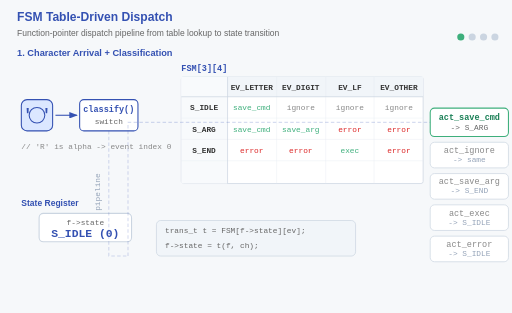
t = 0.00 s
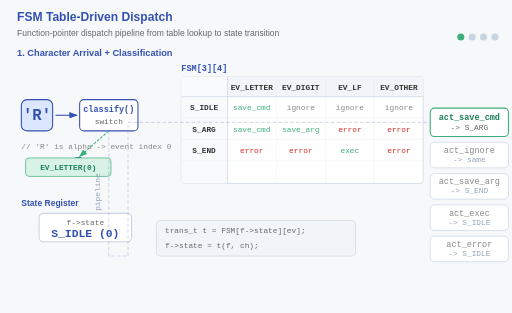
t = 2.00 s
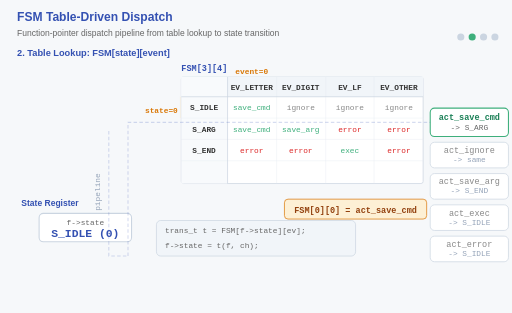
t = 4.00 s
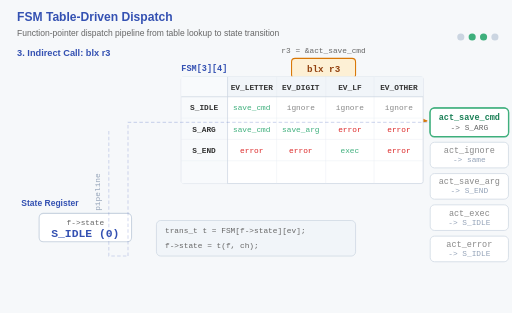
t = 6.00 s
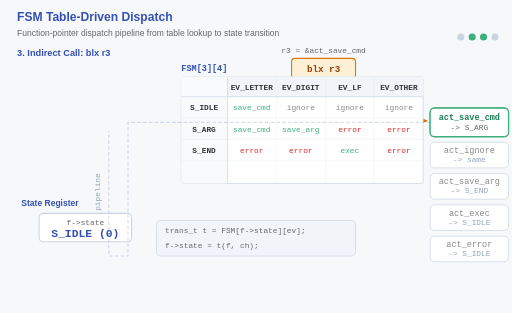
t = 8.03 s
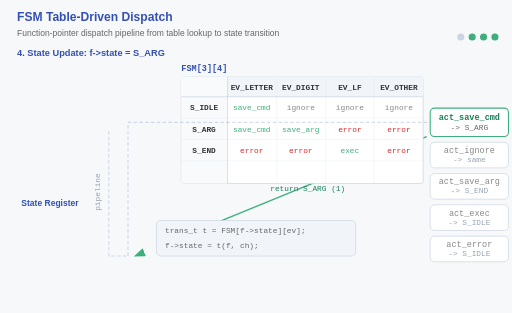
t = 10.00 s

The animated SVG that drew these frames (rendered in a browser with its animation timeline set to each time). Animation: 24 SMIL elements (animate=6,animateMotion=1,set=17); frames cover the first 10.00 s, repeats indefinitely.

<svg xmlns="http://www.w3.org/2000/svg" viewBox="0 0 720 440">
  <title>FSM Table-Driven Dispatch via Function Pointers</title>
  <desc>Animation showing how a table-driven finite state machine dispatches actions through function pointers: character classification, table lookup, indirect call via blx r3, and state update.</desc>

  <defs>
    <marker id="ah" markerWidth="8" markerHeight="6" refX="7" refY="3" orient="auto">
      <polygon points="0 0,8 3,0 6" fill="#3451b2"/>
    </marker>
    <marker id="ahg" markerWidth="8" markerHeight="6" refX="7" refY="3" orient="auto">
      <polygon points="0 0,8 3,0 6" fill="#d97706"/>
    </marker>
    <marker id="ahgr" markerWidth="8" markerHeight="6" refX="7" refY="3" orient="auto">
      <polygon points="0 0,8 3,0 6" fill="#3eaf7c"/>
    </marker>
  </defs>

  <!-- Background -->
  <rect width="720" height="440" fill="#f6f8fa"/>

  <!-- Title -->
  <text x="24" y="30" font-size="17" font-weight="bold" fill="#3451b2" font-family="sans-serif">FSM Table-Driven Dispatch</text>
  <text x="24" y="50" font-size="12" fill="#666" font-family="sans-serif">Function-pointer dispatch pipeline from table lookup to state transition</text>

  <!-- Stage indicators -->
  <g transform="translate(648,52)">
    <circle cx="0" cy="0" r="5" fill="#3eaf7c">
      <set attributeName="fill" to="#cbd5e1" begin="3s"/>
    </circle>
    <circle cx="16" cy="0" r="5" fill="#cbd5e1">
      <set attributeName="fill" to="#3eaf7c" begin="3s"/>
    </circle>
    <circle cx="32" cy="0" r="5" fill="#cbd5e1">
      <set attributeName="fill" to="#3eaf7c" begin="6s"/>
    </circle>
    <circle cx="48" cy="0" r="5" fill="#cbd5e1">
      <set attributeName="fill" to="#3eaf7c" begin="9s"/>
    </circle>
  </g>

  <!-- ========== STAGE 1: Character Arrival + Classification (0-3s) ========== -->
  <g>
    <set attributeName="opacity" to="0" begin="3s"/>
    <text x="24" y="78" font-size="13" font-weight="bold" fill="#3451b2" font-family="sans-serif">1. Character Arrival + Classification</text>

    <!-- Input character bubble -->
    <rect x="30" y="140" width="44" height="44" rx="8" fill="#dbe7ff" stroke="#3451b2" stroke-width="1.5"/>
    <text x="52" y="169" text-anchor="middle" font-size="22" font-weight="bold" fill="#3451b2" font-family="Consolas,monospace">'R'</text>

    <!-- Flowing character (continuous motion) -->
    <circle r="11" fill="#dbe7ff" stroke="#3451b2" stroke-width="1.5">
      <animateMotion dur="12s" repeatCount="indefinite"
        path="M 52,162 L 110,162 L 110,360 L 180,360 L 180,172 L 605,172"
        keyPoints="0;0.12;0.32;0.52;0.72;1"
        keyTimes="0;0.15;0.35;0.55;0.75;1"
        calcMode="linear"/>
      <set attributeName="opacity" to="0" begin="3s"/>
      <set attributeName="opacity" to="1" begin="12s"/>
    </circle>
    <!-- Arrow to classify -->
    <line x1="78" y1="162" x2="108" y2="162" stroke="#3451b2" stroke-width="1.5" marker-end="url(#ah)"/>

    <!-- classify() box -->
    <rect x="112" y="140" width="82" height="44" rx="6" fill="#ffffff" stroke="#3451b2" stroke-width="1.5"/>
    <text x="153" y="158" text-anchor="middle" font-size="12" font-weight="bold" fill="#3451b2" font-family="Consolas,monospace">classify()</text>
    <text x="153" y="174" text-anchor="middle" font-size="11" fill="#666" font-family="Consolas,monospace">switch</text>

    <!-- Classification output -->
    <g opacity="0">
      <set attributeName="opacity" to="1" begin="1.5s"/>
      <line x1="153" y1="184" x2="112" y2="220" stroke="#3eaf7c" stroke-width="1.5" stroke-dasharray="4,2" marker-end="url(#ahgr)"/>
      <rect x="36" y="222" width="120" height="26" rx="5" fill="#d8f3e5" stroke="#3eaf7c" stroke-width="1"/>
      <text x="96" y="239" text-anchor="middle" font-size="11" font-weight="bold" fill="#1a7f56" font-family="Consolas,monospace">EV_LETTER(0)</text>
    </g>

    <!-- Code snippet -->
    <text x="30" y="210" font-size="11" fill="#888" font-family="Consolas,monospace">// 'R' is alpha -> event index 0</text>
  </g>

  <!-- ========== STAGE 2: Table Lookup (3-6s) ========== -->
  <g opacity="0">
    <set attributeName="opacity" to="1" begin="3s"/>
    <set attributeName="opacity" to="0" begin="6s"/>

    <text x="24" y="78" font-size="13" font-weight="bold" fill="#3451b2" font-family="sans-serif">2. Table Lookup: FSM[state][event]</text>

    <!-- Row highlight -->
    <rect x="253" y="136" width="342" height="30" fill="#fdf0d5" opacity="0.5"/>
    <!-- Column highlight -->
    <rect x="320" y="108" width="69" height="150" fill="#fdf0d5" opacity="0.3"/>
    <!-- Cell highlight -->
    <rect x="322" y="138" width="65" height="26" fill="#d97706" opacity="0.25">
      <animate attributeName="opacity" values="0.15;0.45;0.15" dur="0.8s" begin="3s" repeatCount="indefinite"/>
    </rect>
    <rect x="322" y="138" width="65" height="26" fill="none" stroke="#d97706" stroke-width="2.5">
      <animate attributeName="stroke-width" values="2;3.5;2" dur="0.8s" begin="3s" repeatCount="indefinite"/>
    </rect>

    <!-- Annotations -->
    <text x="250" y="159" text-anchor="end" font-size="11" fill="#d97706" font-family="Consolas,monospace" font-weight="bold">state=0</text>
    <text x="354" y="104" text-anchor="middle" font-size="11" fill="#d97706" font-family="Consolas,monospace" font-weight="bold">event=0</text>

    <!-- Pointer formula -->
    <rect x="400" y="280" width="200" height="28" rx="5" fill="#fdf0d5" stroke="#d97706" stroke-width="1"/>
    <text x="500" y="299" text-anchor="middle" font-size="12" fill="#92400e" font-family="Consolas,monospace" font-weight="bold">FSM[0][0] = act_save_cmd</text>
  </g>

  <!-- ========== STAGE 3: Indirect Call (6-9s) ========== -->
  <g opacity="0">
    <set attributeName="opacity" to="1" begin="6s"/>
    <set attributeName="opacity" to="0" begin="9s"/>

    <text x="24" y="78" font-size="13" font-weight="bold" fill="#3451b2" font-family="sans-serif">3. Indirect Call: blx r3</text>

    <!-- Growing arrow from table cell to act_save_cmd -->
    <line x1="390" y1="150" x2="600" y2="170" stroke="#d97706" stroke-width="2" marker-end="url(#ahg)"
      pathLength="1000" stroke-dasharray="1000">
      <animate attributeName="stroke-dashoffset" from="1000" to="0" dur="0.8s" begin="6.3s"/>
    </line>

    <!-- blx r3 instruction box -->
    <rect x="410" y="82" width="90" height="28" rx="5" fill="#fdf0d5" stroke="#d97706" stroke-width="1.5"/>
    <text x="455" y="101" text-anchor="middle" font-size="13" font-weight="bold" fill="#92400e" font-family="Consolas,monospace">blx r3</text>

    <!-- Function pointer label -->
    <text x="455" y="74" text-anchor="middle" font-size="11" fill="#666" font-family="Consolas,monospace">r3 = &amp;act_save_cmd</text>

    <!-- Target function highlight -->
    <rect x="605" y="152" width="110" height="40" rx="6" fill="#d8f3e5" stroke="#3eaf7c" stroke-width="2.5">
      <animate attributeName="stroke-width" values="2;3.5;2" dur="0.6s" begin="7.5s" repeatCount="indefinite"/>
    </rect>
  </g>

  <!-- ========== STAGE 4: State Update (9-12s) ========== -->
  <g opacity="0">
    <set attributeName="opacity" to="1" begin="9s"/>

    <text x="24" y="78" font-size="13" font-weight="bold" fill="#3451b2" font-family="sans-serif">4. State Update: f->state = S_ARG</text>

    <!-- Return arrow from act_save_cmd to state box -->
    <line x1="600" y1="192" x2="190" y2="360" stroke="#3eaf7c" stroke-width="2" marker-end="url(#ahgr)"
      pathLength="1000" stroke-dasharray="1000">
      <animate attributeName="stroke-dashoffset" from="1000" to="0" dur="0.8s" begin="9.3s"/>
    </line>
    <text x="380" y="268" font-size="11" fill="#1a7f56" font-family="Consolas,monospace">return S_ARG (1)</text>

    <!-- New state display -->
    <g opacity="0">
      <set attributeName="opacity" to="1" begin="10.25s"/>
      <rect x="55" y="340" width="130" height="40" rx="6" fill="#d8f3e5" stroke="#3eaf7c" stroke-width="2"/>
      <text x="120" y="356" text-anchor="middle" font-size="11" fill="#666" font-family="Consolas,monospace">f->state</text>
      <text x="120" y="373" text-anchor="middle" font-size="16" font-weight="bold" fill="#1a7f56" font-family="Consolas,monospace">S_ARG (1)</text>
    </g>

    <!-- Next character hint -->
    <text x="360" y="365" text-anchor="middle" font-size="12" fill="#888" font-family="sans-serif" opacity="0">
      <set attributeName="opacity" to="1" begin="11s"/>
      next character...
    </text>
    <text x="360" y="382" text-anchor="middle" font-size="11" fill="#888" font-family="Consolas,monospace" opacity="0">
      <set attributeName="opacity" to="1" begin="11s"/>
      loop back to classify()
    </text>
  </g>

  <!-- ========== SHARED: FSM Table (always visible) ========== -->
  <g>
    <!-- Table title -->
    <text x="255" y="100" text-anchor="start" font-size="12" font-weight="bold" fill="#3451b2" font-family="Consolas,monospace">FSM[3][4]</text>

    <!-- Table frame -->
    <rect x="255" y="108" width="340" height="150" rx="3" fill="#ffffff" stroke="#cbd5e1" stroke-width="1"/>

    <!-- Header row background -->
    <rect x="255" y="108" width="340" height="28" rx="3" fill="#f1f5f9"/>
    <rect x="255" y="108" width="340" height="28" fill="#f1f5f9"/>

    <!-- State label column background -->
    <rect x="255" y="108" width="65" height="150" fill="#f8fafc"/>

    <!-- Header dividers -->
    <line x1="389" y1="108" x2="389" y2="258" stroke="#e2e8f0" stroke-width="0.5"/>
    <line x1="458" y1="108" x2="458" y2="258" stroke="#e2e8f0" stroke-width="0.5"/>
    <line x1="526" y1="108" x2="526" y2="258" stroke="#e2e8f0" stroke-width="0.5"/>
    <line x1="255" y1="136" x2="595" y2="136" stroke="#cbd5e1" stroke-width="1"/>
    <line x1="255" y1="166" x2="595" y2="166" stroke="#e2e8f0" stroke-width="0.5"/>
    <line x1="255" y1="196" x2="595" y2="196" stroke="#e2e8f0" stroke-width="0.5"/>
    <line x1="255" y1="226" x2="595" y2="226" stroke="#e2e8f0" stroke-width="0.5"/>
    <line x1="320" y1="108" x2="320" y2="258" stroke="#cbd5e1" stroke-width="1"/>

    <!-- Column headers -->
    <text x="354" y="127" text-anchor="middle" font-size="11" fill="#333" font-family="Consolas,monospace" font-weight="bold">EV_LETTER</text>
    <text x="423" y="127" text-anchor="middle" font-size="11" fill="#333" font-family="Consolas,monospace" font-weight="bold">EV_DIGIT</text>
    <text x="492" y="127" text-anchor="middle" font-size="11" fill="#333" font-family="Consolas,monospace" font-weight="bold">EV_LF</text>
    <text x="561" y="127" text-anchor="middle" font-size="11" fill="#333" font-family="Consolas,monospace" font-weight="bold">EV_OTHER</text>

    <!-- Row labels -->
    <text x="287" y="155" text-anchor="middle" font-size="11" fill="#333" font-family="Consolas,monospace" font-weight="bold">S_IDLE</text>
    <text x="287" y="185" text-anchor="middle" font-size="11" fill="#333" font-family="Consolas,monospace" font-weight="bold">S_ARG</text>
    <text x="287" y="215" text-anchor="middle" font-size="11" fill="#333" font-family="Consolas,monospace" font-weight="bold">S_END</text>

    <!-- Row 0: S_IDLE -->
    <text x="354" y="155" text-anchor="middle" font-size="11" fill="#3eaf7c" font-family="Consolas,monospace">save_cmd</text>
    <text x="423" y="155" text-anchor="middle" font-size="11" fill="#888" font-family="Consolas,monospace">ignore</text>
    <text x="492" y="155" text-anchor="middle" font-size="11" fill="#888" font-family="Consolas,monospace">ignore</text>
    <text x="561" y="155" text-anchor="middle" font-size="11" fill="#888" font-family="Consolas,monospace">ignore</text>

    <!-- Row 1: S_ARG -->
    <text x="354" y="185" text-anchor="middle" font-size="11" fill="#3eaf7c" font-family="Consolas,monospace">save_cmd</text>
    <text x="423" y="185" text-anchor="middle" font-size="11" fill="#3eaf7c" font-family="Consolas,monospace">save_arg</text>
    <text x="492" y="185" text-anchor="middle" font-size="11" fill="#dc2626" font-family="Consolas,monospace">error</text>
    <text x="561" y="185" text-anchor="middle" font-size="11" fill="#dc2626" font-family="Consolas,monospace">error</text>

    <!-- Row 2: S_END -->
    <text x="354" y="215" text-anchor="middle" font-size="11" fill="#dc2626" font-family="Consolas,monospace">error</text>
    <text x="423" y="215" text-anchor="middle" font-size="11" fill="#dc2626" font-family="Consolas,monospace">error</text>
    <text x="492" y="215" text-anchor="middle" font-size="11" fill="#3eaf7c" font-family="Consolas,monospace">exec</text>
    <text x="561" y="215" text-anchor="middle" font-size="11" fill="#dc2626" font-family="Consolas,monospace">error</text>
  </g>

  <!-- ========== SHARED: Action Functions (always visible) ========== -->
  <g>
    <rect x="605" y="152" width="110" height="40" rx="6" fill="#ffffff" stroke="#3eaf7c" stroke-width="1.5"/>
    <text x="660" y="168" text-anchor="middle" font-size="12" fill="#1a7f56" font-family="Consolas,monospace" font-weight="bold">act_save_cmd</text>
    <text x="660" y="183" text-anchor="middle" font-size="11" fill="#666" font-family="Consolas,monospace">-> S_ARG</text>

    <rect x="605" y="200" width="110" height="36" rx="6" fill="#ffffff" stroke="#cbd5e1" stroke-width="1"/>
    <text x="660" y="215" text-anchor="middle" font-size="12" fill="#888" font-family="Consolas,monospace">act_ignore</text>
    <text x="660" y="228" text-anchor="middle" font-size="11" fill="#94a3b8" font-family="Consolas,monospace">-> same</text>

    <rect x="605" y="244" width="110" height="36" rx="6" fill="#ffffff" stroke="#cbd5e1" stroke-width="1"/>
    <text x="660" y="259" text-anchor="middle" font-size="12" fill="#888" font-family="Consolas,monospace">act_save_arg</text>
    <text x="660" y="272" text-anchor="middle" font-size="11" fill="#94a3b8" font-family="Consolas,monospace">-> S_END</text>

    <rect x="605" y="288" width="110" height="36" rx="6" fill="#ffffff" stroke="#cbd5e1" stroke-width="1"/>
    <text x="660" y="303" text-anchor="middle" font-size="12" fill="#888" font-family="Consolas,monospace">act_exec</text>
    <text x="660" y="316" text-anchor="middle" font-size="11" fill="#94a3b8" font-family="Consolas,monospace">-> S_IDLE</text>

    <rect x="605" y="332" width="110" height="36" rx="6" fill="#ffffff" stroke="#cbd5e1" stroke-width="1"/>
    <text x="660" y="347" text-anchor="middle" font-size="12" fill="#888" font-family="Consolas,monospace">act_error</text>
    <text x="660" y="360" text-anchor="middle" font-size="11" fill="#94a3b8" font-family="Consolas,monospace">-> S_IDLE</text>
  </g>

  <!-- ========== SHARED: State Variable (always visible, content changes) ========== -->
  <g>
    <text x="30" y="290" font-size="12" font-weight="bold" fill="#3451b2" font-family="sans-serif">State Register</text>

    <!-- Old state (visible in stages 1-3) -->
    <g>
      <rect x="55" y="300" width="130" height="40" rx="6" fill="#ffffff" stroke="#cbd5e1" stroke-width="1.5"/>
      <text x="120" y="316" text-anchor="middle" font-size="11" fill="#666" font-family="Consolas,monospace">f->state</text>
      <text x="120" y="333" text-anchor="middle" font-size="16" font-weight="bold" fill="#3451b2" font-family="Consolas,monospace">S_IDLE (0)</text>
      <set attributeName="opacity" to="0" begin="10s"/>
    </g>
  </g>

  <!-- ========== SHARED: Dispatch Code ========== -->
  <g>
    <rect x="220" y="310" width="280" height="50" rx="6" fill="#f1f5f9" stroke="#cbd5e1" stroke-width="1"/>
    <text x="232" y="328" font-size="11" fill="#666" font-family="Consolas,monospace">trans_t t = FSM[f->state][ev];</text>
    <text x="232" y="348" font-size="11" fill="#666" font-family="Consolas,monospace">f->state = t(f, ch);</text>
  </g>

  <!-- ========== Continuous Motion: Pipeline Path ========== -->
  <path d="M 153,184 L 153,360 L 180,360 M 180,360 L 180,172 L 605,172"
    fill="none" stroke="#3451b2" stroke-width="1.5" stroke-dasharray="6,4" opacity="0.2"
    pathLength="1000">
    <animate attributeName="stroke-dashoffset" from="1000" to="0" dur="4s" repeatCount="indefinite"/>
  </path>

  <!-- Pipeline labels on continuous path -->
  <text x="140" y="270" font-size="11" fill="#94a3b8" font-family="Consolas,monospace" transform="rotate(-90,140,270)" text-anchor="middle">pipeline</text>
</svg>
